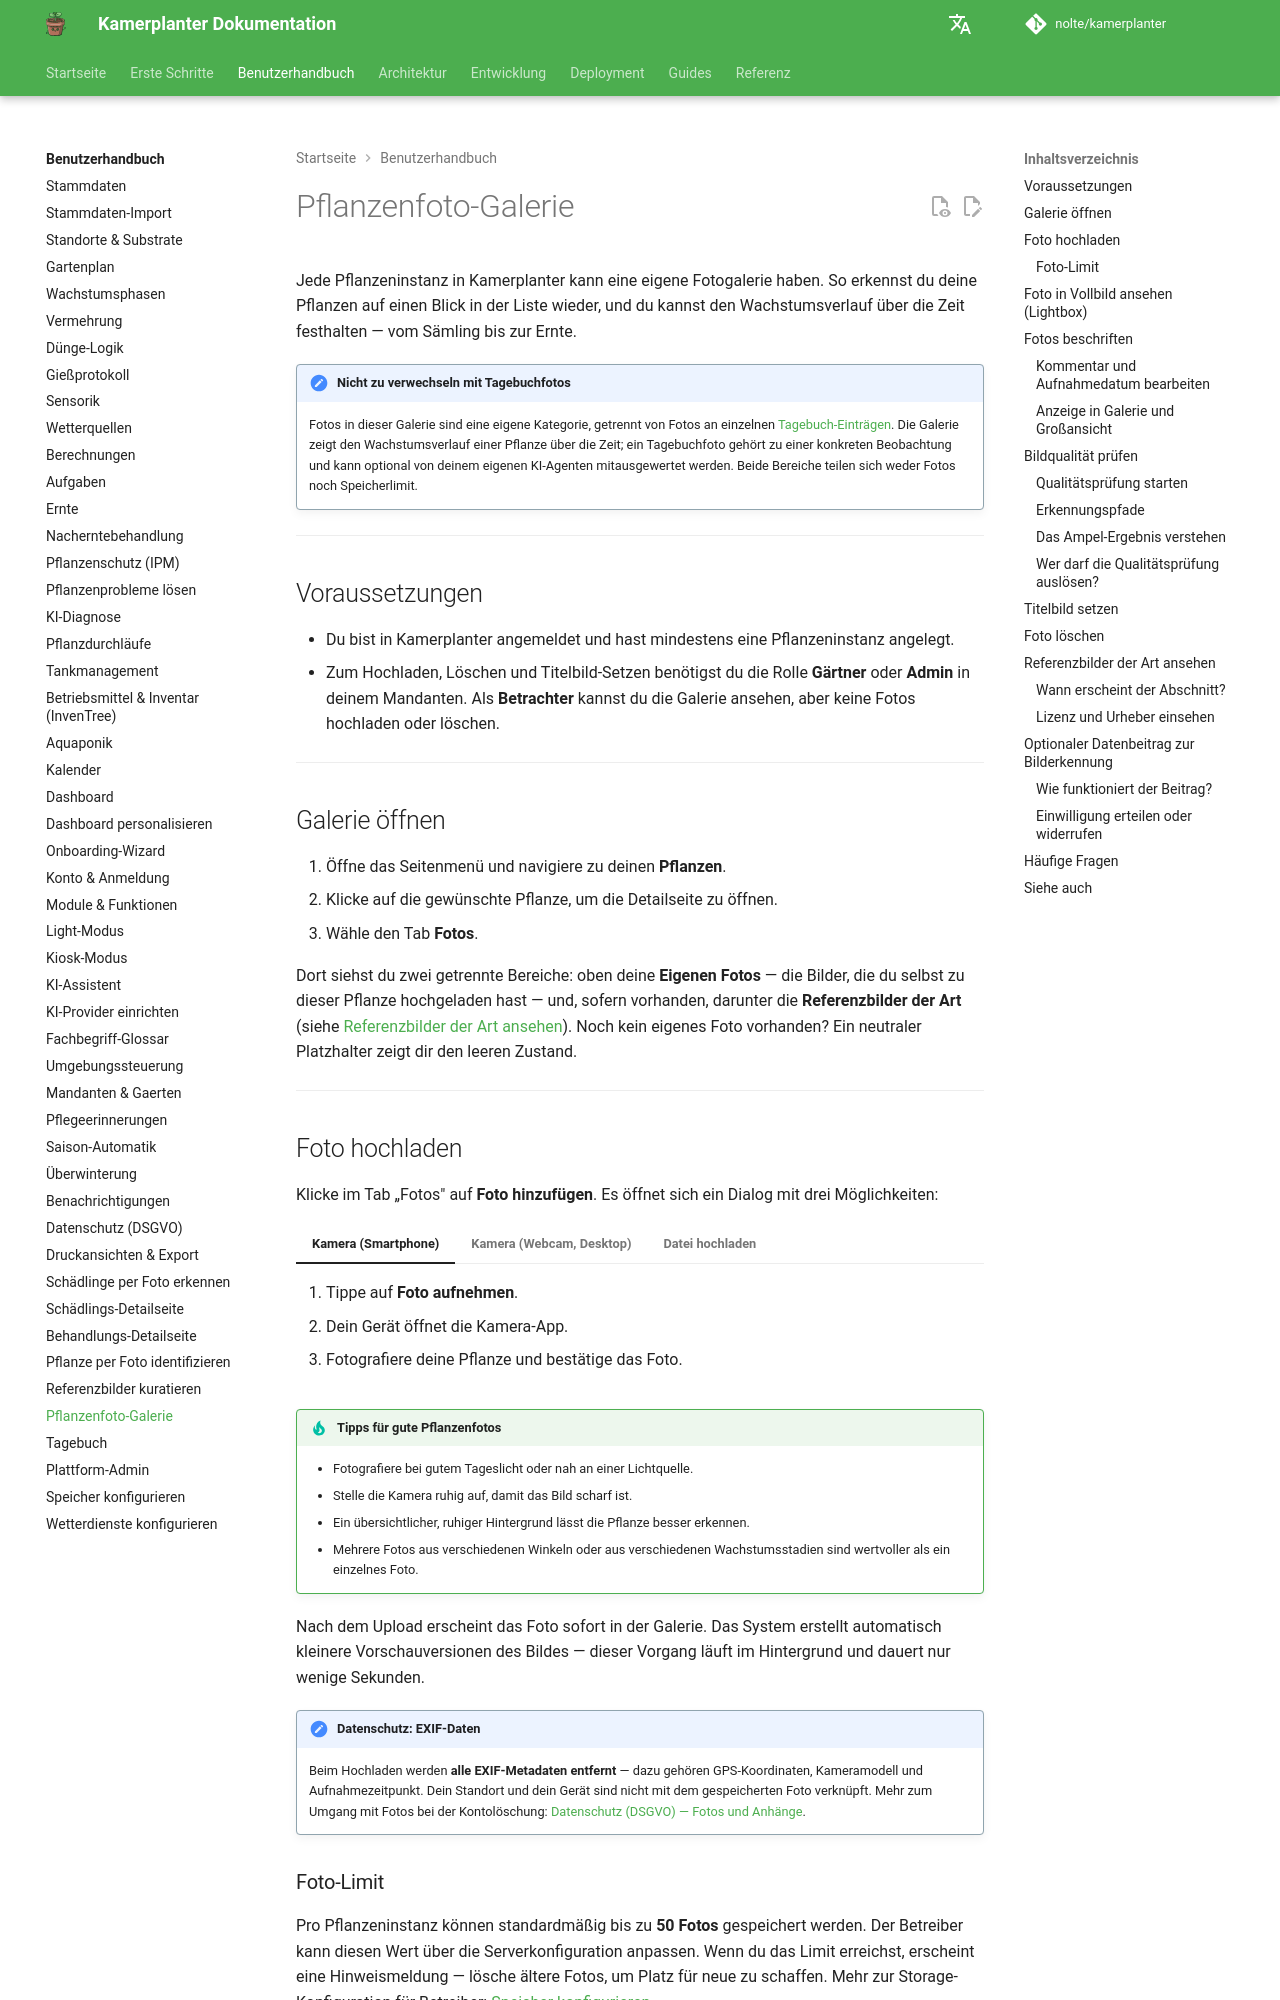

repository: nolte/kamerplanter · page: user-guide/plant-photos/index.html · generator: mkdocs

# Pflanzenfoto-Galerie

Jede Pflanzeninstanz in Kamerplanter kann eine eigene Fotogalerie haben. So erkennst du deine Pflanzen auf einen Blick in der Liste wieder, und du kannst den Wachstumsverlauf über die Zeit festhalten — vom Sämling bis zur Ernte.

!!! note "Nicht zu verwechseln mit Tagebuchfotos"
    Fotos in dieser Galerie sind eine eigene Kategorie, getrennt von Fotos an einzelnen [Tagebuch-Einträgen](plant-diary.md). Die Galerie zeigt den Wachstumsverlauf einer Pflanze über die Zeit; ein Tagebuchfoto gehört zu einer konkreten Beobachtung und kann optional von deinem eigenen KI-Agenten mitausgewertet werden. Beide Bereiche teilen sich weder Fotos noch Speicherlimit.

---

## Voraussetzungen

- Du bist in Kamerplanter angemeldet und hast mindestens eine Pflanzeninstanz angelegt.
- Zum Hochladen, Löschen und Titelbild-Setzen benötigst du die Rolle **Gärtner** oder **Admin** in deinem Mandanten. Als **Betrachter** kannst du die Galerie ansehen, aber keine Fotos hochladen oder löschen.

---

## Galerie öffnen

1. Öffne das Seitenmenü und navigiere zu deinen **Pflanzen**.
2. Klicke auf die gewünschte Pflanze, um die Detailseite zu öffnen.
3. Wähle den Tab **Fotos**.

Dort siehst du zwei getrennte Bereiche: oben deine **Eigenen Fotos** — die Bilder, die du selbst zu dieser Pflanze hochgeladen hast — und, sofern vorhanden, darunter die **Referenzbilder der Art** (siehe [Referenzbilder der Art ansehen](#referenzbilder-der-art-ansehen)). Noch kein eigenes Foto vorhanden? Ein neutraler Platzhalter zeigt dir den leeren Zustand.

---

## Foto hochladen

Klicke im Tab „Fotos" auf **Foto hinzufügen**. Es öffnet sich ein Dialog mit drei Möglichkeiten:

=== "Kamera (Smartphone)"

    1. Tippe auf **Foto aufnehmen**.
    2. Dein Gerät öffnet die Kamera-App.
    3. Fotografiere deine Pflanze und bestätige das Foto.

=== "Kamera (Webcam, Desktop)"

    1. Klicke auf **Foto aufnehmen**.
    2. Dein Browser fragt nach der Erlaubnis, die Kamera zu verwenden — bestätige diese.
    3. Es öffnet sich eine Live-Vorschau deiner Webcam.
    4. Positioniere die Pflanze im Bild und klicke auf **Aufnehmen**.

=== "Datei hochladen"

    1. Klicke auf **Foto hochladen** oder ziehe eine Bilddatei per Drag & Drop in den markierten Bereich.
    2. Unterstützte Formate: JPEG, PNG, WebP (bis 25 MB pro Bild).

!!! tip "Tipps für gute Pflanzenfotos"
    - Fotografiere bei gutem Tageslicht oder nah an einer Lichtquelle.
    - Stelle die Kamera ruhig auf, damit das Bild scharf ist.
    - Ein übersichtlicher, ruhiger Hintergrund lässt die Pflanze besser erkennen.
    - Mehrere Fotos aus verschiedenen Winkeln oder aus verschiedenen Wachstumsstadien sind wertvoller als ein einzelnes Foto.

Nach dem Upload erscheint das Foto sofort in der Galerie. Das System erstellt automatisch kleinere Vorschauversionen des Bildes — dieser Vorgang läuft im Hintergrund und dauert nur wenige Sekunden.

!!! note "Datenschutz: EXIF-Daten"
    Beim Hochladen werden **alle EXIF-Metadaten entfernt** — dazu gehören GPS-Koordinaten, Kameramodell und Aufnahmezeitpunkt. Dein Standort und dein Gerät sind nicht mit dem gespeicherten Foto verknüpft. Mehr zum Umgang mit Fotos bei der Kontolöschung: [Datenschutz (DSGVO) — Fotos und Anhänge](privacy.md#fotos-und-anhange-object-storage).

### Foto-Limit

Pro Pflanzeninstanz können standardmäßig bis zu **50 Fotos** gespeichert werden. Der Betreiber kann diesen Wert über die Serverkonfiguration anpassen. Wenn du das Limit erreichst, erscheint eine Hinweismeldung — lösche ältere Fotos, um Platz für neue zu schaffen. Mehr zur Storage-Konfiguration für Betreiber: [Speicher konfigurieren](object-storage.md).

---

## Foto in Vollbild ansehen (Lightbox)

Klicke auf ein Foto in der Galerie, um es in der Vollbild-Ansicht zu öffnen. In der Lightbox kannst du mit den Pfeiltasten (oder Wischgesten auf dem Smartphone) zwischen den Fotos wechseln. Schließe die Lightbox mit **Esc** oder dem Schließen-Symbol.

---

## Fotos beschriften

Pro Foto kannst du einen **Kommentar** (z. B. „erste Blüte geöffnet") und ein **Aufnahmedatum** hinterlegen. Das ist nützlich, wenn du Fotos nachträglich hochlädst — etwa ältere Bilder aus der Kamerarolle — und das tatsächliche Aufnahmedatum vom Upload-Datum abweicht.
